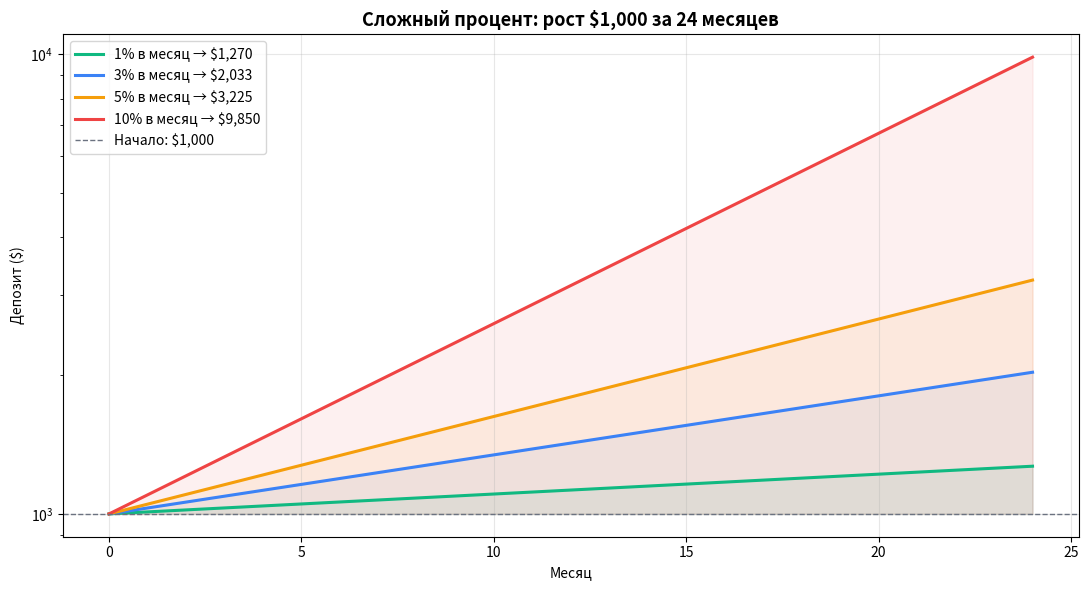

The matplotlib source for this figure:
#!/usr/bin/env python3
"""
Калькулятор сложного процента для трейдинга.

Показывает, во что превратится депозит при стабильной месячной доходности.
Также строит график роста.
"""
from __future__ import annotations

import argparse
from pathlib import Path

import matplotlib.pyplot as plt
import numpy as np


def project_growth(
    initial: float, monthly_return_pct: float, months: int,
    monthly_deposit: float = 0.0,
) -> list[float]:
    """Считает рост депозита по месяцам."""
    balance = initial
    history = [balance]
    for _ in range(months):
        balance = balance * (1 + monthly_return_pct / 100) + monthly_deposit
        history.append(balance)
    return history


def plot_growth(
    initial: float,
    returns: list[float],
    months: int,
    out_path: Path,
) -> None:
    fig, ax = plt.subplots(figsize=(11, 6))
    colors = ["#10b981", "#3b82f6", "#f59e0b", "#ef4444"]
    for r, color in zip(returns, colors):
        history = project_growth(initial, r, months)
        x = np.arange(len(history))
        ax.plot(x, history, linewidth=2.2, color=color,
                label=f"{r}% в месяц → ${history[-1]:,.0f}")
        ax.fill_between(x, initial, history, alpha=0.08, color=color)

    ax.axhline(initial, color="#6b7280", linestyle="--", linewidth=1,
               label=f"Начало: ${initial:,.0f}")
    ax.set_xlabel("Месяц")
    ax.set_ylabel("Депозит ($)")
    ax.set_title(f"Сложный процент: рост ${initial:,.0f} за {months} месяцев",
                 fontsize=13, weight="bold")
    ax.legend(fontsize=10, loc="upper left")
    ax.grid(True, alpha=0.3)
    ax.set_yscale("log")
    plt.tight_layout()
    plt.savefig(out_path, dpi=130)
    plt.close()


def main() -> int:
    parser = argparse.ArgumentParser(
        description="Калькулятор сложного процента для трейдинга",
    )
    parser.add_argument("--initial", "-i", type=float, default=1000,
                        help="Начальный депозит ($)")
    parser.add_argument("--months", "-m", type=int, default=24,
                        help="Сколько месяцев проецировать (по умолч. 24)")
    parser.add_argument("--monthly", type=float, default=0,
                        help="Ежемесячное пополнение ($)")
    parser.add_argument("--out", type=Path,
                        default=Path("compound-growth.png"),
                        help="Файл для графика")
    args = parser.parse_args()

    # Сценарии: 1%, 3%, 5%, 10% в месяц
    returns = [1, 3, 5, 10]

    print(f"\nНачальный депозит: ${args.initial:,.2f}")
    print(f"Горизонт: {args.months} месяцев")
    if args.monthly > 0:
        print(f"Ежемесячное пополнение: ${args.monthly:.2f}")
    print()
    print(f"{'% в мес.':>10} {'Через 6 мес.':>15} "
          f"{'Через 12 мес.':>17} {'Через 24 мес.':>17} "
          f"{'Через 60 мес.':>17}")
    print("─" * 80)

    for r in returns:
        h6 = project_growth(args.initial, r, 6, args.monthly)[-1]
        h12 = project_growth(args.initial, r, 12, args.monthly)[-1]
        h24 = project_growth(args.initial, r, 24, args.monthly)[-1]
        h60 = project_growth(args.initial, r, 60, args.monthly)[-1]
        print(f"{r:>9}% ${h6:>13,.0f} ${h12:>15,.0f} "
              f"${h24:>15,.0f} ${h60:>15,.0f}")

    print()
    print("─" * 80)
    print("РЕАЛИСТИЧНЫЕ ОЖИДАНИЯ:")
    print("  • Новичок: цель первого года — НЕ ПОТЕРЯТЬ депозит (0%)")
    print("  • Опытный трейдер: 3–5% в месяц = очень хороший результат")
    print("  • 10%+ в месяц регулярно — практически невозможно")
    print("  • Любые обещания 30%+ в месяц = МОШЕННИЧЕСТВО")

    plot_growth(args.initial, returns, args.months, args.out)
    print(f"\nГрафик сохранён: {args.out}")
    return 0


if __name__ == "__main__":
    import sys
    sys.exit(main())
